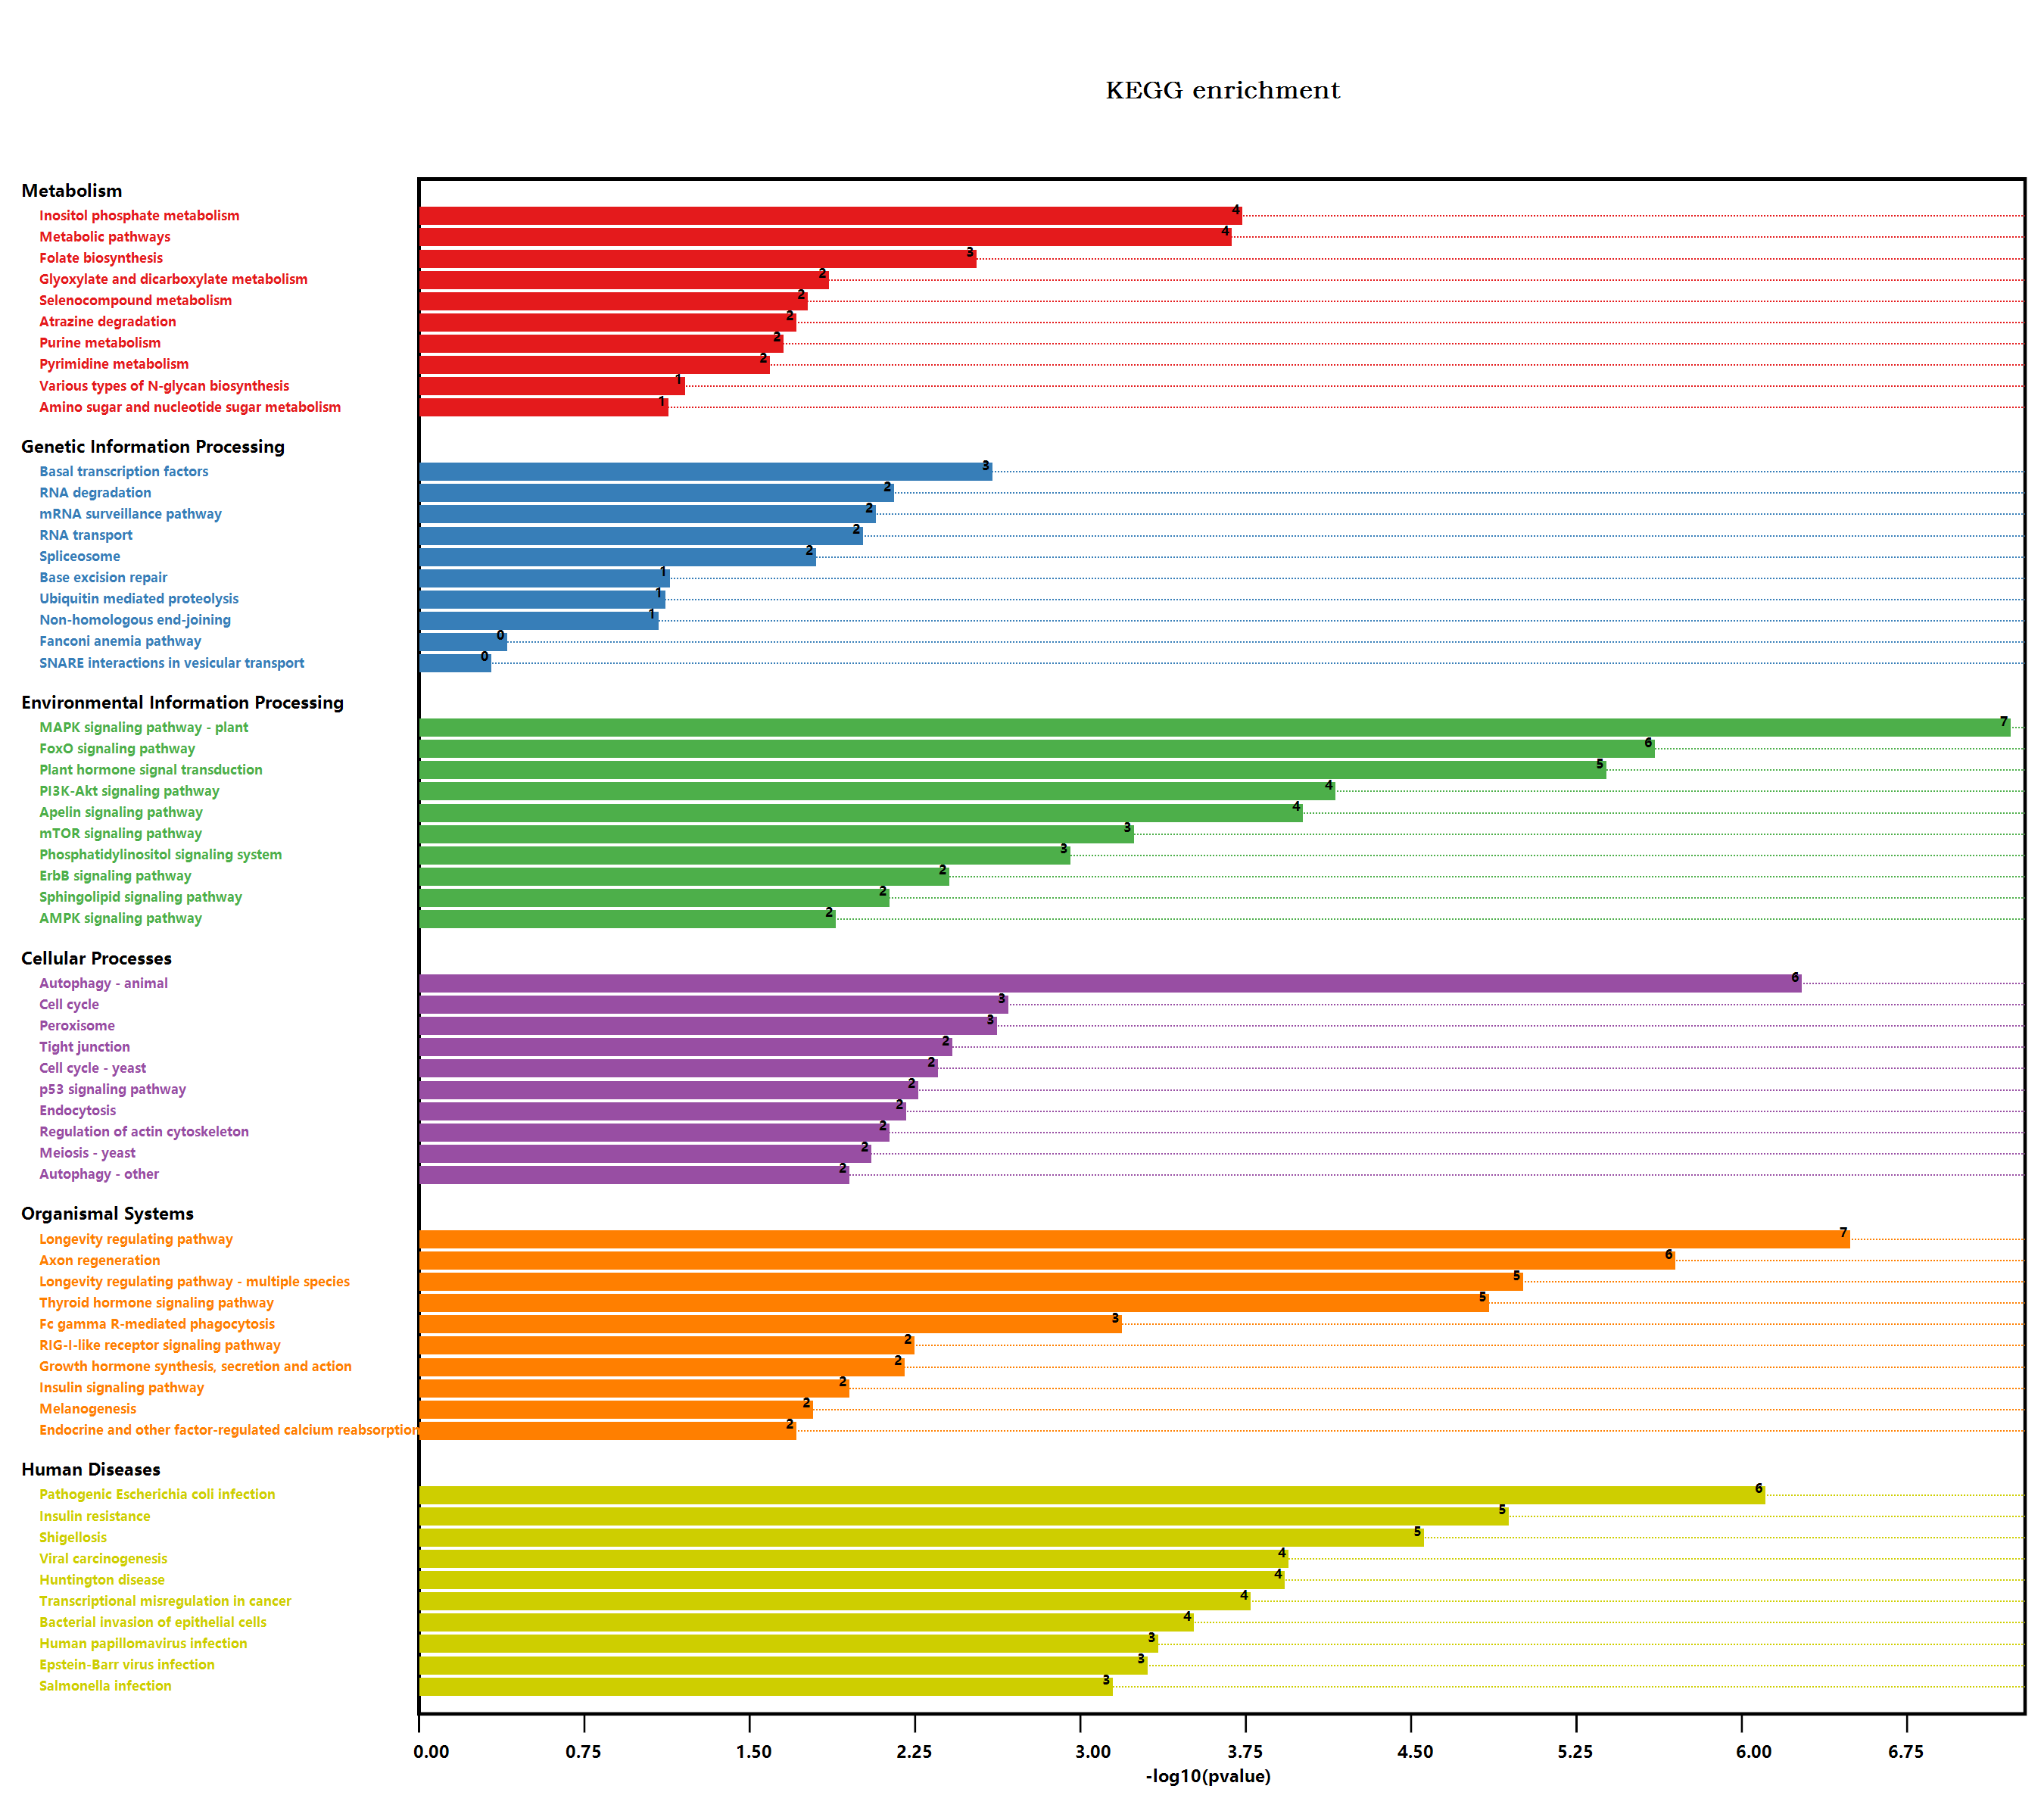

The table this chart was drawn from, first rows:
#Term, Database, ID, Input number, Background number, P-Value, Corrected P-Value, Input, Hyperlink, ORF
Endocytosis, n/a, map04144, 6, 258, 0.005717, 0.02954, Q42510, Q9LQ55, Q8LPK4, O80856, Q9M117, …, , Q42510; Q9LQ55; Q8LPK4; O80856; Q9M117; …
Metabolic pathways, n/a, map01100, 43, 3837, 0.0001913, 0.002306, Q9LNJ9, P23686, Q9SGE0, A0A178WNN3, P492…, , Q9LNJ9; P23686; Q9SGE0; A0A178WNN3; P492…
N-Glycan biosynthesis, n/a, map00510, 2, 78, 0.0847, 0.1598, Q9C512, O23514, , Q9C512; O23514
Various types of N-glycan biosynthesis, n/a, map00513, 2, 62, 0.0575, 0.1235, Q9C512, O23514, , Q9C512; O23514
Lysine degradation, n/a, map00310, 1, 57, 0.2965, 0.3784, Q945S8, , Q945S8
Arginine and proline metabolism, n/a, map00330, 1, 98, 0.4514, 0.5075, F4JZ24, , F4JZ24
Tryptophan metabolism, n/a, map00380, 2, 109, 0.1453, 0.2252, Q42547, Q96528, , Q42547; Q96528
Biosynthesis of secondary metabolites, n/a, map01110, 15, 2085, 0.4763, 0.522, P23686, P49294, Q42547, Q96528, O04928, …, , P23686; P49294; Q42547; Q96528; O04928; …
Microbial metabolism in diverse environm…, n/a, map01120, 7, 663, 0.1316, 0.2116, P49294, Q9SR52, Q94C74, Q9S7D8, Q24JJ8, …, , P49294; Q9SR52; Q94C74; Q9S7D8; Q24JJ8; …
Monobactam biosynthesis, n/a, map00261, 1, 27, 0.1561, 0.2361, Q9S7D8, , Q9S7D8
Sulfur metabolism, n/a, map00920, 1, 71, 0.3537, 0.4288, Q9S7D8, , Q9S7D8
Selenocompound metabolism, n/a, map00450, 2, 30, 0.01604, 0.05356, Q9S7D8, Q9LTB2, , Q9S7D8; Q9LTB2
Purine metabolism, n/a, map00230, 4, 167, 0.02062, 0.06047, Q8H1D8, Q9SR52, Q9S7D8, Q94AP0, , Q8H1D8; Q9SR52; Q9S7D8; Q94AP0
Plant hormone signal transduction, n/a, map04075, 14, 496, 3.81901307568017E-06, 0.0001184, Q39012, Q05609, Q9FGM1, Q940D0, P49678, …, , Q39012; Q05609; Q9FGM1; Q940D0; P49678; …
Regulation of actin cytoskeleton, n/a, map04810, 4, 119, 0.006814, 0.03214, Q5S2C3, O82481, O80856, Q9M117, , Q5S2C3; O82481; O80856; Q9M117
Bacterial invasion of epithelial cells, n/a, map05100, 4, 48, 0.0002844, 0.003249, Q9LQ55, O82481, O80856, Q9M117, , Q9LQ55; O82481; O80856; Q9M117
Pathogenic Escherichia coli infection, n/a, map05130, 9, 152, 7.22097547874334E-07, 3.91737919721826E-05, Q39160, P11139, Q5S2C3, F4K0A6, O82481, …, , Q39160; P11139; Q5S2C3; F4K0A6; O82481; …
Shigellosis, n/a, map05131, 9, 241, 2.5593233409245E-05, 0.0005049, Q9FVS6, Q9FFI2, Q944C2, O82481, P42818, …, , Q9FVS6; Q9FFI2; Q944C2; O82481; P42818; …
Salmonella infection, n/a, map05132, 7, 230, 0.0006588, 0.005957, Q8S3U9, X5JA13, Q5S2C3, O82481, Q94KJ7, …, , Q8S3U9; X5JA13; Q5S2C3; O82481; Q94KJ7; …
Fc gamma R-mediated phagocytosis, n/a, map04666, 5, 106, 0.0006012, 0.005672, O82481, P42818, O80856, Q9M117, Q8L7L1, , O82481; P42818; O80856; Q9M117; Q8L7L1
Glycine, serine and threonine metabolism, n/a, map00260, 1, 123, 0.5286, 0.5622, Q94C74, , Q94C74
Autophagy - yeast, n/a, map04138, 4, 145, 0.0131, 0.04739, Q9FFI2, F4J8V5, Q94KJ7, Q9M367, , Q9FFI2; F4J8V5; Q94KJ7; Q9M367
Phenylpropanoid biosynthesis, n/a, map00940, 1, 280, 1, 1.014, Q9SB81, , Q9SB81
Starch and sucrose metabolism, n/a, map00500, 1, 276, 1, 1.014, Q9M088, , Q9M088
Cyanoamino acid metabolism, n/a, map00460, 1, 104, 0.471, 0.5201, Q94C74, , Q94C74
Hedgehog signaling pathway, n/a, map04340, 1, 48, 0.257, 0.3401, Q9FVS6, , Q9FVS6
Hedgehog signaling pathway - fly, n/a, map04341, 1, 81, 0.3918, 0.4583, Q9FVS6, , Q9FVS6
MAPK signaling pathway - plant, n/a, map04016, 12, 238, 5.59365891172758E-08, 1.21382398384488E-05, P60838, Q42547, Q96528, Q9MA75, Q05609, …, , P60838; Q42547; Q96528; Q9MA75; Q05609; …
Plant-pathogen interaction, n/a, map04626, 3, 339, 0.4669, 0.5196, Q42438, Q8RWS9, O82226, , Q42438; Q8RWS9; O82226
Cell cycle, n/a, map04110, 6, 206, 0.001962, 0.0152, Q9FVS6, Q9C5X9, Q8W1Y0, Q6Q1P4, Q56YN8, …, , Q9FVS6; Q9C5X9; Q8W1Y0; Q6Q1P4; Q56YN8; …
Cell cycle - yeast, n/a, map04111, 5, 167, 0.004112, 0.02479, A5HEI1, Q8W1Y0, Q6Q1P4, Q56YN8, O82265, , A5HEI1; Q8W1Y0; Q6Q1P4; Q56YN8; O82265
Meiosis - yeast, n/a, map04113, 4, 126, 0.008249, 0.0358, Q6Q1P4, Q56YN8, O82265, Q8RW96, , Q6Q1P4; Q56YN8; O82265; Q8RW96
Oocyte meiosis, n/a, map04114, 3, 189, 0.1113, 0.1887, Q6Q1P4, Q56YN8, Q8RW96, , Q6Q1P4; Q56YN8; Q8RW96
Ubiquitin mediated proteolysis, n/a, map04120, 4, 252, 0.0709, 0.1424, Q9FMM0, Q9LTJ6, Q9SJT1, Q9STN8, , Q9FMM0; Q9LTJ6; Q9SJT1; Q9STN8
Viral carcinogenesis, n/a, map05203, 8, 227, 0.0001054, 0.001634, Q93VP4, A0A1P8APF4, Q9C5X9, O82481, Q9SR…, , Q93VP4; A0A1P8APF4; Q9C5X9; O82481; Q9SR…
Human T-cell leukemia virus 1 infection, n/a, map05166, 3, 168, 0.08585, 0.1606, Q9C5X9, Q9LT75, F4JPL0, , Q9C5X9; Q9LT75; F4JPL0
RNA degradation, n/a, map03018, 5, 187, 0.006504, 0.03208, F4HVV7, Q9FQ03, F4I3Z5, Q8GW31, Q9LTT8, , F4HVV7; Q9FQ03; F4I3Z5; Q8GW31; Q9LTT8
Tuberculosis, n/a, map05152, 3, 129, 0.04647, 0.1096, Q9C5X9, Q8VY64, Q8L7L1, , Q9C5X9; Q8VY64; Q8L7L1
Longevity regulating pathway - worm, n/a, map04212, 4, 180, 0.02609, 0.06905, Q42547, Q96528, P42818, Q9LT75, , Q42547; Q96528; P42818; Q9LT75
Protein processing in endoplasmic reticu…, n/a, map04141, 3, 364, 0.4901, 0.5344, Q9SXC9, Q9C512, Q9FFK2, , Q9SXC9; Q9C512; Q9FFK2
Lysosome, n/a, map04142, 1, 125, 0.5342, 0.5655, Q8VYU7, , Q8VYU7
Huntington disease, n/a, map05016, 11, 437, 0.0001097, 0.001586, Q9XIK6, P11139, O04539, Q9C5X9, Q8LPK4, …, , Q9XIK6; P11139; O04539; Q9C5X9; Q8LPK4; …
Endocrine and other factor-regulated cal…, n/a, map04961, 2, 32, 0.018, 0.05581, Q9LQ55, Q8LPK4, , Q9LQ55; Q8LPK4
Synaptic vesicle cycle, n/a, map04721, 3, 106, 0.02878, 0.07348, Q9C5X3, Q9LQ55, Q8LPK4, , Q9C5X3; Q9LQ55; Q8LPK4
alpha-Linolenic acid metabolism, n/a, map00592, 1, 71, 0.3537, 0.4288, Q9CAG3, , Q9CAG3
Sphingolipid signaling pathway, n/a, map04071, 4, 119, 0.006814, 0.03214, O82481, Q9LT75, Q8RW96, Q8L7L1, , O82481; Q9LT75; Q8RW96; Q8L7L1
PI3K-Akt signaling pathway, n/a, map04151, 7, 155, 6.48926880678358E-05, 0.001173, Q9FVS6, O82481, Q38997, P42818, Q9LT75, …, , Q9FVS6; O82481; Q38997; P42818; Q9LT75; …
AMPK signaling pathway, n/a, map04152, 4, 141, 0.01196, 0.04474, Q38997, P42818, P92958, Q8RW96, , Q38997; P42818; P92958; Q8RW96
mRNA surveillance pathway, n/a, map03015, 5, 196, 0.007846, 0.03547, Q9LPZ4, Q9SAF2, Q9LHQ7, O82312, Q8RW96, , Q9LPZ4; Q9SAF2; Q9LHQ7; O82312; Q8RW96
Human papillomavirus infection, n/a, map05165, 7, 212, 0.0004128, 0.004479, Q9FVS6, Q9C5X9, Q9SRU2, P42818, Q9LT75, …, , Q9FVS6; Q9C5X9; Q9SRU2; P42818; Q9LT75; …
Adrenergic signaling in cardiomyocytes, n/a, map04261, 1, 81, 0.3918, 0.4583, Q8RW96, , Q8RW96
Dopaminergic synapse, n/a, map04728, 2, 84, 0.09573, 0.1668, Q9FVS6, Q8RW96, , Q9FVS6; Q8RW96
Peroxisome, n/a, map04146, 5, 144, 0.002225, 0.01665, Q42547, Q96528, Q94EI3, P46086, Q24JJ8, , Q42547; Q96528; Q94EI3; P46086; Q24JJ8
cAMP signaling pathway, n/a, map04024, 2, 97, 0.1209, 0.1987, Q9C5X9, O82481, , Q9C5X9; O82481
Carbon metabolism, n/a, map01200, 5, 480, 0.2249, 0.3013, Q42547, Q96528, Q94C74, Q24JJ8, Q9LK23, , Q42547; Q96528; Q94C74; Q24JJ8; Q9LK23
MAPK signaling pathway - yeast, n/a, map04011, 3, 78, 0.01323, 0.04706, Q42547, Q96528, Q9CAI5, , Q42547; Q96528; Q9CAI5
Hippo signaling pathway, n/a, map04390, 1, 71, 0.3537, 0.4288, Q9FVS6, , Q9FVS6
Hippo signaling pathway - fly, n/a, map04391, 1, 64, 0.3257, 0.4062, Q9FLM3, , Q9FLM3
Hepatitis C, n/a, map05160, 1, 66, 0.3338, 0.4104, Q9FVS6, , Q9FVS6
NOD-like receptor signaling pathway, n/a, map04621, 1, 117, 0.5111, 0.5518, Q9FFI2, , Q9FFI2
... 157 more rows
